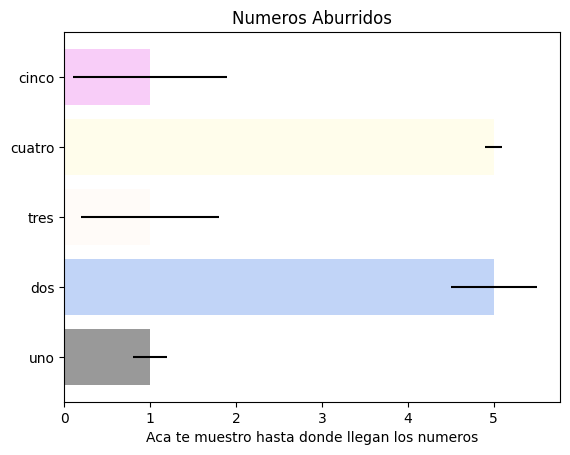

Write Python code to recreate this figure.
import matplotlib.pyplot as plt; plt.rcdefaults()
import numpy as np
import matplotlib.pyplot as plt


# Example data
numeros = ('uno', 'dos', 'tres', 'cuatro', 'cinco')

y_pos = np.arange(len(numeros))

tiempos = [1,5,1,5,1]

varianzas = [0.2,0.5,0.8,0.1,0.9]

colour = ['black','cornflowerblue','seashell','lemonchiffon','violet']

plt.barh(y_pos, tiempos, xerr=varianzas, align='center', alpha=0.4, color = colour)
plt.yticks(y_pos, numeros)
plt.xlabel('Aca te muestro hasta donde llegan los numeros')
plt.title('Numeros Aburridos')

plt.show()
